Image classification data set "data" (CindyTu405/potato_sprout_detector on GitHub). Class labels (2): not sprouted, sprouted.

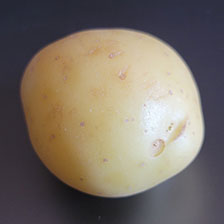
Label: not sprouted

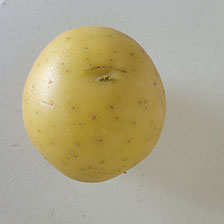
Label: sprouted

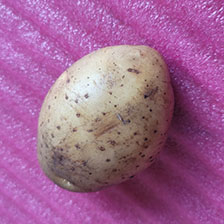
Label: not sprouted

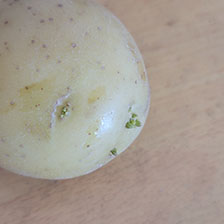
Label: sprouted

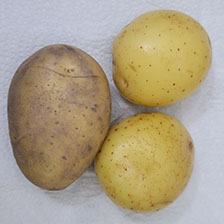
Label: not sprouted

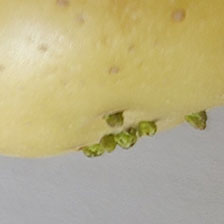
Label: sprouted
